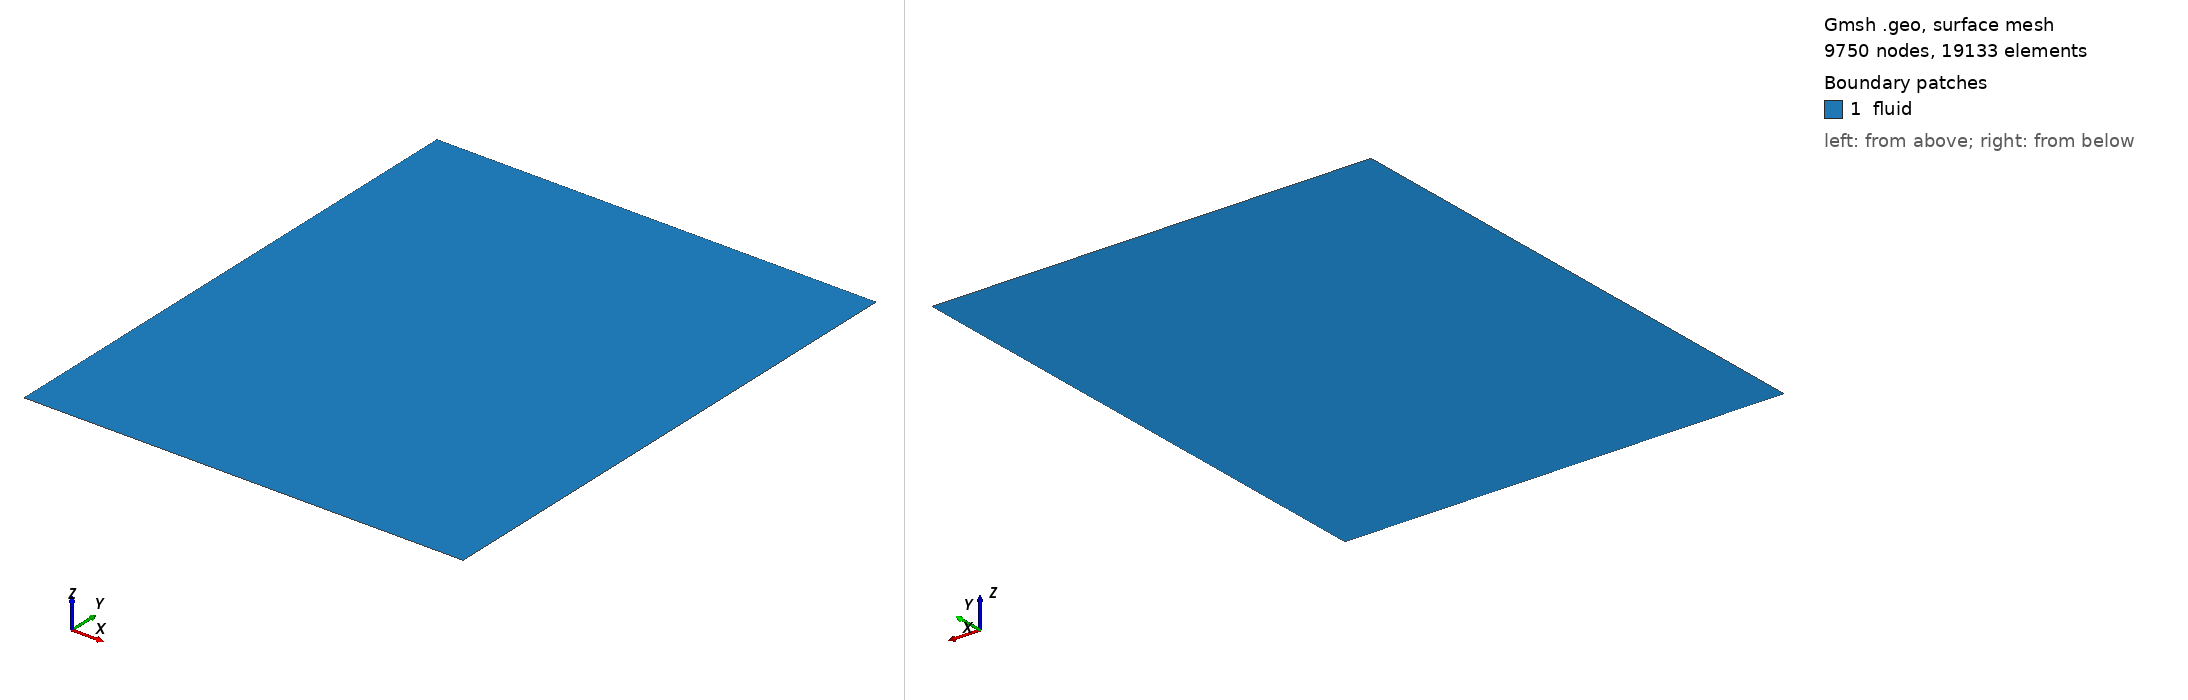

Gmsh geometry script, surface-meshed: 9750 nodes, 19133 surface elements. Boundary patches (legend numbers): 1 fluid. Left view from above one corner, right view from below the opposite corner. Legend entries are the model's physical surfaces. The drawing asked Gmsh for element sizes between 1% and 20% of the model's largest extent; the script's own settings can give other sizes.

=== jet.geo (drawn) ===
//----------------------------------------------------------------------
// Adhith Krishna - GSoC 2026 Submission Assignment 2
// Axisymmetric Turbulent Jet - Gmsh Geometry and Meshing Script
// 
// Made to match:
// 1) Fukushima et al. (2001) PIV/LIF experiment and thereby also
// 2) Boersma et al. (1998) Inflow conditions of round jet and
// 3) Hussein et al. (1994) Velocity measurements in axisymmetric
// turbulent jet
// 
// By convention,
// x = axial, y = radial and y = 0 is the axis
//
// Non-Dimensional units,
// D=2 (radius R = 1), //2 to avoid R=0.5
//
// Fluid Domain:
// 300D axial (i.e. x=0 to 600), 55D radial (y=0 to 100)
//
// Rough Geometry Sketch:
//
//  P3 (0,110) ------Top Wall------- P4 (600,110)
//     |                                    |
//     |                                    |
//     |                                    |
//     |                                    |
//  P2 (0,1) (Inlet)                        | (Outlet)
//     |                                    |
//     |                                    |
//     |                                    |
//     |                                    |
//  P1 (0,0) ----------Axis----------- P5 (600,0)
//
//  Loop traversal: P1->P2->P3->P4->P5->P1 (CCW)
//----------------------------------------------------------------------
//
//----------------------------------------------------------------------
// 1. Mesh Sizing Parameters
//----------------------------------------------------------------------
//
// Experimented with values to obtain an overall mesh size between 300k
// to 400k to compute within a reasonable time period.
//
lc_far = 5.0;
lc_wall = 1.0;
lc_axis = 0.5;
lc_lip = 0.3;
lc_inlet = 0.4;
//
//----------------------------------------------------------------------
// 2. Coordinates, Lines, Loops and Surfaces
//----------------------------------------------------------------------
//
Point(1) = {0, 0, 0, lc_inlet}; //nozzle exit
Point(2) = {0, 1, 0, lc_lip}; // nozzle lip
Point(3) = {0, 110, 0, lc_wall}; // Top Left Corner
Point(4) = {90, 110, 0, lc_wall}; // Top Right Corner
Point(5) = {90, 0, 0, lc_axis}; // Outlet point on axis
Line(1) = {1, 2};   // jet_inlet
Line(2) = {2, 3};   // nozzle_plate
Line(3) = {3, 4};   // top_wall
Line(4) = {4, 5};   // outlet
Line(5) = {5, 1};   // axis
Curve Loop(1) = {1, 2, 3, 4, 5};
Plane Surface(1) = {1};
//
//----------------------------------------------------------------------
// 3. Mesh Refinement
//----------------------------------------------------------------------
//
// Grades the mesh smoothly from the nozzle lip to outlet
//
// - 1 and 2 refines the mesh to radiate outward from a single point 
// at the lip of the nozzle
// - 3 and 4 refines the mesh outward from the inlet segment 
// - 5 and 6 refines the mesh radially with higher density at the
// axis
// - 7 and 8 refines the mesh outward from the nozzle plate 
// - 9 and 10 refines the mesh at the top plane
// - 11 ensures than the most refined segment is picked at all 
// points
//
Field[1] = Distance; 
Field[1].PointsList = {2};
Field[2] = Threshold; 
//
Field[2].InField = 1;
Field[2].SizeMin = lc_lip;
Field[2].SizeMax = lc_far;
Field[2].DistMin = 1.5; 
Field[2].DistMax = 10.0;
//
Field[3] = Distance;
Field[3].CurvesList = {1};
Field[3].NNodesByEdge   = 100;
//
Field[4] = Threshold;
Field[4].InField  = 3;
Field[4].SizeMin  = lc_inlet;
Field[4].SizeMax  = lc_far;
Field[4].DistMin  = 1.0;
Field[4].DistMax  = 10.0;
//
Field[5] = Distance;
Field[5].CurvesList = {5};
Field[5].NNodesByEdge   = 90;
//
Field[6] = Threshold;
Field[6].InField  = 5;
Field[6].SizeMin  = lc_axis;
Field[6].SizeMax  = lc_far;
Field[6].DistMin  = 0.5;
Field[6].DistMax  = 5.0;
//
Field[7] = Distance;
Field[7].CurvesList = {2};
Field[7].NNodesByEdge   = 300;
//
Field[8] = Threshold;
Field[8].InField  = 7;
Field[8].SizeMin  = lc_wall;
Field[8].SizeMax  = lc_far;
Field[8].DistMin  = 0.5;
Field[8].DistMax  = 5.0;
//
Field[9] = Distance;
Field[9].CurvesList = {3};
Field[9].NNodesByEdge   = 90;
//
Field[10] = Threshold;
Field[10].InField  = 9;
Field[10].SizeMin  = lc_wall;
Field[10].SizeMax  = lc_far;
Field[10].DistMin  = 0.5;
Field[10].DistMax  = 5.0;
//
Field[11] = Min;
Field[11].FieldsList = {2, 4, 6, 8, 10};
//
Background Field = 11;
//
//----------------------------------------------------------------------
// 4. Physical Groups
//----------------------------------------------------------------------
Physical Curve("jet_inlet")    = {1};
Physical Curve("nozzle_plate") = {2};
Physical Curve("top_wall")     = {3};
Physical Curve("outlet")       = {4};
Physical Curve("axis")         = {5};
//
Physical Surface("fluid")      = {1};
//
//---------------------------------------------------------------------
// 5. Meshing algorithm settings
//---------------------------------------------------------------------
//
// The Frontal-Delaunay algorithm was chosen over other options as it 
// helps with maintaining the aspect ratio within triangles of the
// mesh, especially at wall boundaries.
//
Mesh.Algorithm        = 6;
Mesh.RecombineAll     = 0;
Mesh.CharacteristicLengthExtendFromBoundary = 1;
Mesh.CharacteristicLengthFromPoints         = 1;
Mesh.CharacteristicLengthFromCurvature      = 0;
Mesh.Optimize         = 1;
Mesh.OptimizeNetgen   = 1;
//
//---------------------------------------------------------------------
// fin.
//---------------------------------------------------------------------
